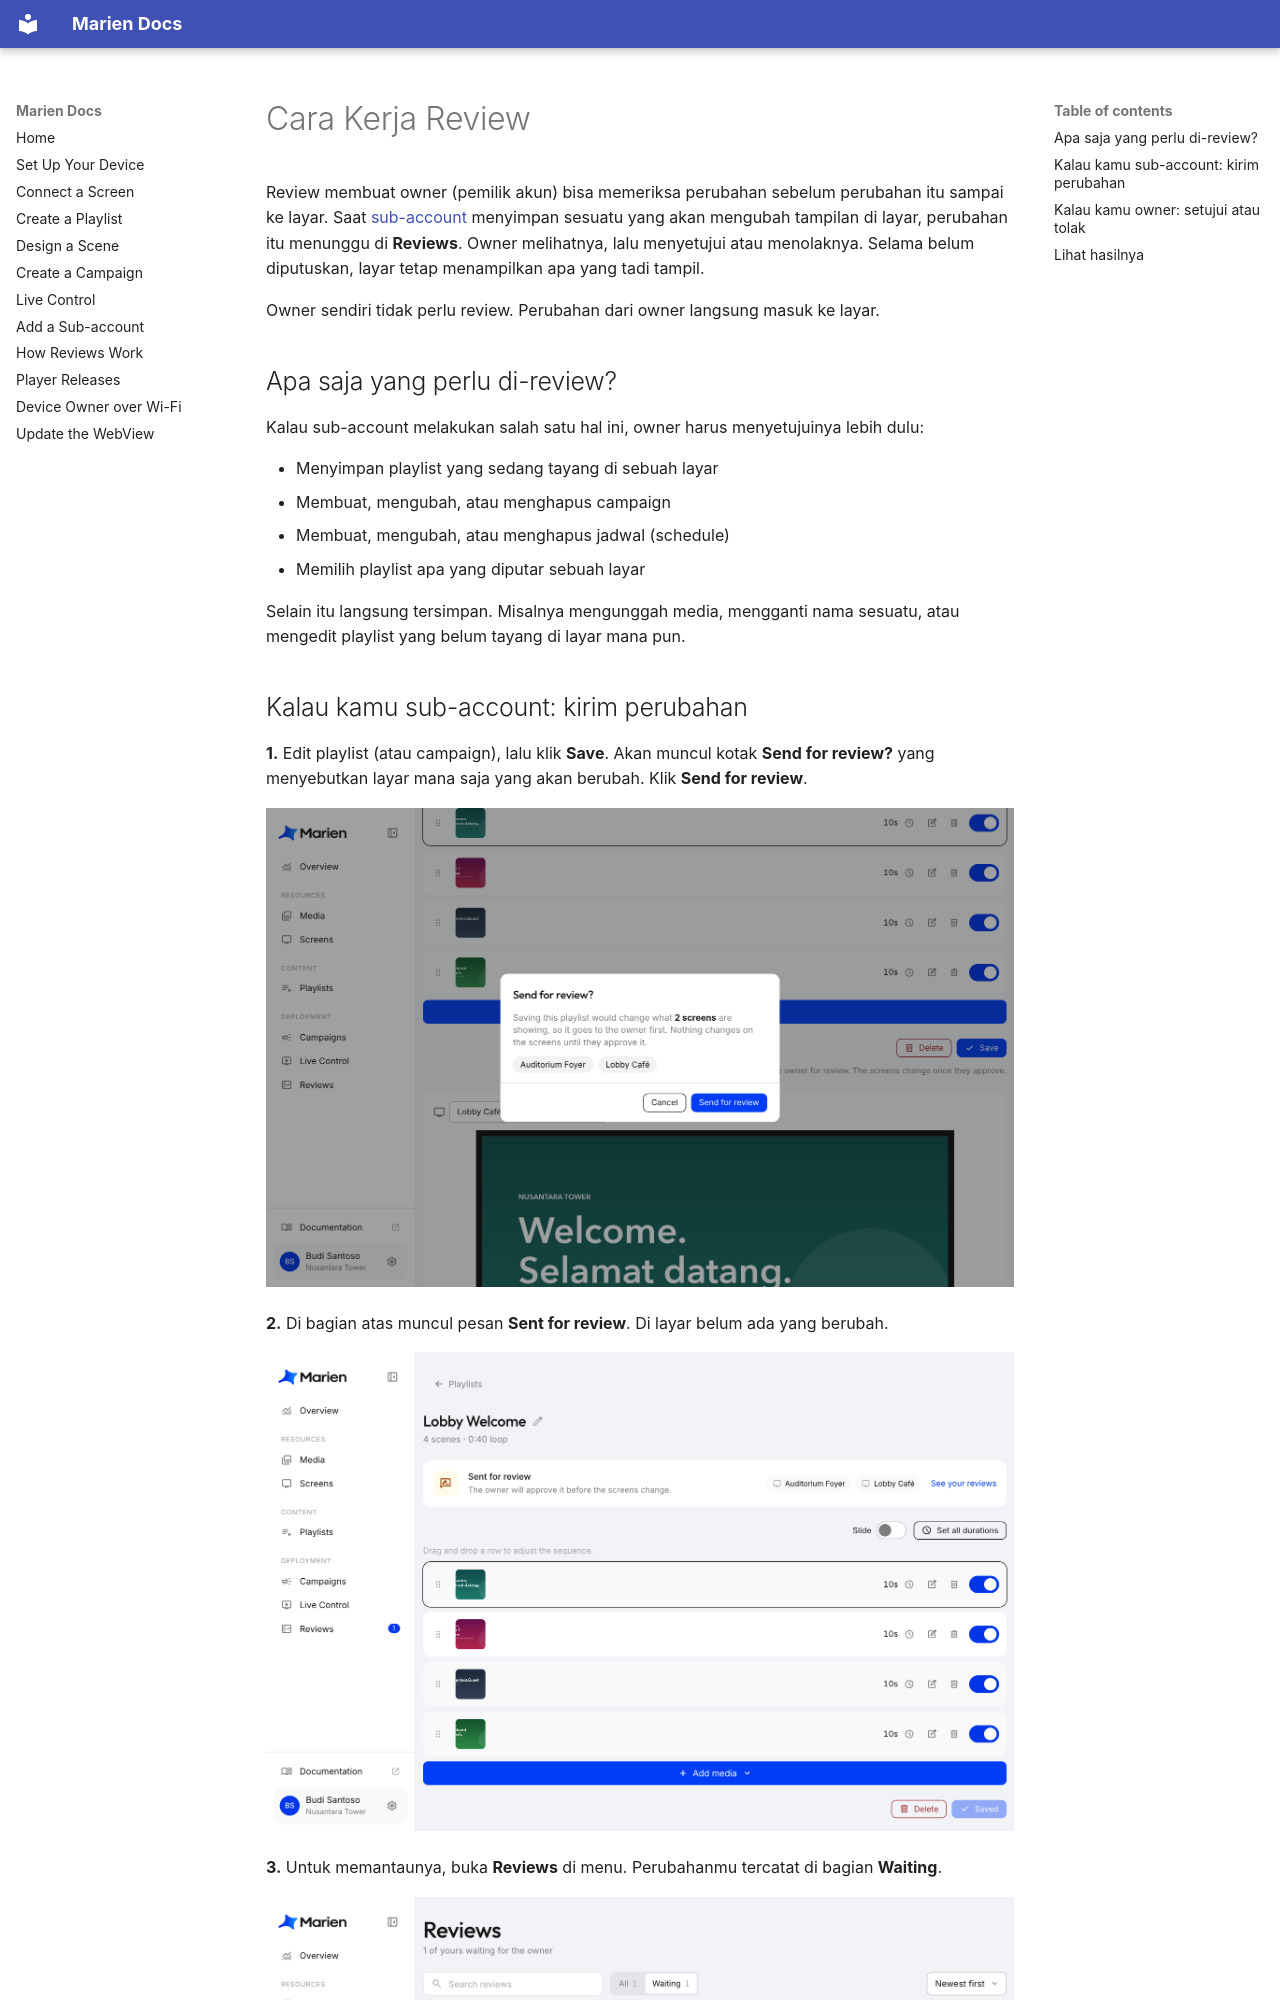

repository: Stratigo-Agency/marien-docs · page: how-reviews-work.id/index.html · generator: mkdocs

# Cara Kerja Review

Review membuat owner (pemilik akun) bisa memeriksa perubahan sebelum perubahan itu sampai ke layar. Saat [sub-account](adding-a-sub-account.md) menyimpan sesuatu yang akan mengubah tampilan di layar, perubahan itu menunggu di **Reviews**. Owner melihatnya, lalu menyetujui atau menolaknya. Selama belum diputuskan, layar tetap menampilkan apa yang tadi tampil.

Owner sendiri tidak perlu review. Perubahan dari owner langsung masuk ke layar.

## Apa saja yang perlu di-review?

Kalau sub-account melakukan salah satu hal ini, owner harus menyetujuinya lebih dulu:

- Menyimpan playlist yang sedang tayang di sebuah layar
- Membuat, mengubah, atau menghapus campaign
- Membuat, mengubah, atau menghapus jadwal (schedule)
- Memilih playlist apa yang diputar sebuah layar

Selain itu langsung tersimpan. Misalnya mengunggah media, mengganti nama sesuatu, atau mengedit playlist yang belum tayang di layar mana pun.
